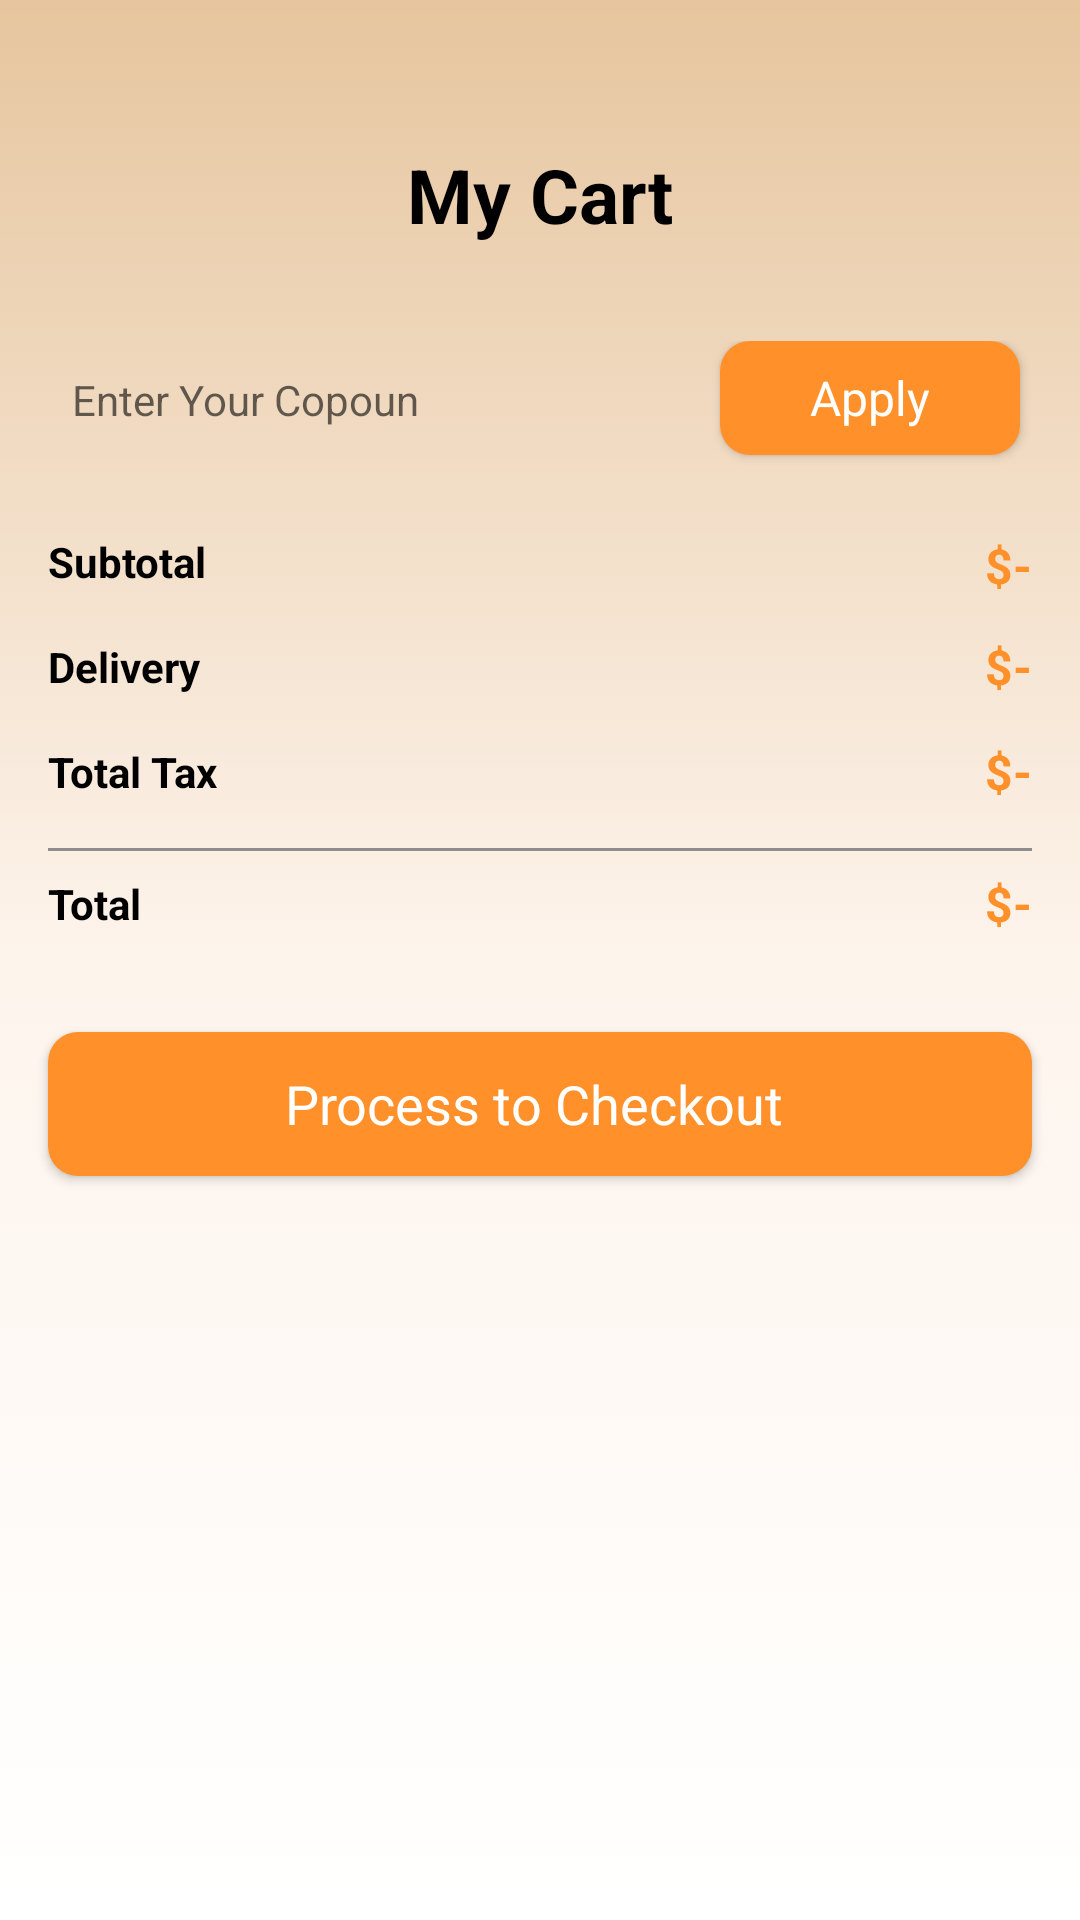

Write the Android layout XML for this screen, with the resource values it uses.
<!-- AndroidManifest.xml: application theme Theme.CoffeeGoAndroid -->
<!-- res/layout/activity_cart.xml -->
<?xml version="1.0" encoding="utf-8"?>
<androidx.constraintlayout.widget.ConstraintLayout xmlns:android="http://schemas.android.com/apk/res/android"
    xmlns:app="http://schemas.android.com/apk/res-auto"
    xmlns:tools="http://schemas.android.com/tools"
    android:layout_width="match_parent"
    android:layout_height="match_parent"
    android:background="@drawable/light_gradient"
    tools:context=".Activity.CartActivity">


    <ScrollView
        android:layout_width="match_parent"
        android:layout_height="match_parent">

        <LinearLayout
            android:layout_width="match_parent"
            android:layout_height="wrap_content"
            android:orientation="vertical">

            <androidx.constraintlayout.widget.ConstraintLayout
                android:layout_width="match_parent"
                android:layout_height="match_parent"
                android:paddingTop="48dp">

                <ImageView
                    android:id="@+id/backButton"
                    android:layout_width="wrap_content"
                    android:layout_height="wrap_content"
                    android:layout_marginStart="16dp"
                    android:src="@drawable/back2"
                    app:layout_constraintStart_toStartOf="parent"
                    app:layout_constraintTop_toTopOf="parent" />


                <TextView
                    android:layout_width="wrap_content"
                    android:layout_height="wrap_content"
                    android:text="My Cart"
                    android:textStyle="bold"
                    android:textColor="@color/black"
                    android:textSize="25sp"
                    app:layout_constraintBottom_toBottomOf="parent"
                    app:layout_constraintEnd_toEndOf="parent"
                    app:layout_constraintStart_toStartOf="parent"
                    app:layout_constraintTop_toTopOf="@+id/imageView" />
            </androidx.constraintlayout.widget.ConstraintLayout>


            <androidx.recyclerview.widget.RecyclerView
                android:id="@+id/cartView"
                android:layout_width="match_parent"
                android:layout_height="wrap_content"
                android:layout_margin="16dp"/>


            <LinearLayout
                android:layout_width="match_parent"
                android:layout_height="48dp"
                android:elevation="3dp"
                android:layout_marginStart="16dp"
                android:layout_marginEnd="16dp"
                android:background="@drawable/white_bg"
                android:orientation="horizontal">
                
                
                <EditText
                    android:id="@+id/copounEditText"
                    android:layout_width="wrap_content"
                    android:layout_height="wrap_content"
                    android:layout_weight="1"
                    android:ems="10"
                    android:textSize="14sp"
                    android:inputType="text"
                    android:hint="Enter Your Copoun"
                    android:paddingStart="8dp"
                    android:background="#00ffffff"/>

                <androidx.appcompat.widget.AppCompatButton
                    android:id="@+id/applyCopounButton"
                    style="@android:style/Widget.Button"
                    android:layout_width="100dp"
                    android:layout_height="38dp"
                    android:textColor="@color/white"
                    android:layout_marginEnd="4dp"
                    android:textSize="16sp"
                    android:text="Apply"
                    android:background="@drawable/orange_bg"/>
            </LinearLayout>


            <androidx.constraintlayout.widget.ConstraintLayout
                android:layout_width="match_parent"
                android:layout_height="match_parent"
                android:layout_margin="16dp">

                <TextView
                    android:id="@+id/textView"
                    android:layout_width="wrap_content"
                    android:layout_height="wrap_content"
                    android:text="Subtotal"
                    android:textColor="@color/black"
                    android:textStyle="bold"
                    app:layout_constraintStart_toStartOf="parent"
                    app:layout_constraintTop_toTopOf="parent" />

                <TextView
                    android:id="@+id/totalFeeText"
                    android:layout_width="wrap_content"
                    android:layout_height="wrap_content"
                    android:text="$-"
                    android:textColor="@color/orange"
                    android:textSize="16sp"
                    android:textStyle="bold"
                    app:layout_constraintEnd_toEndOf="parent"
                    app:layout_constraintTop_toTopOf="parent" />

                <TextView
                    android:id="@+id/textView2"
                    android:layout_width="wrap_content"
                    android:layout_height="wrap_content"
                    android:layout_marginTop="16dp"
                    android:text="Delivery"
                    android:textColor="@color/black"
                    android:textStyle="bold"
                    app:layout_constraintStart_toStartOf="parent"
                    app:layout_constraintTop_toBottomOf="@+id/textView" />

                <TextView
                    android:id="@+id/deliveryText"
                    android:layout_width="wrap_content"
                    android:layout_height="wrap_content"
                    android:text="$-"
                    android:textColor="@color/orange"
                    android:textSize="16sp"
                    android:textStyle="bold"
                    app:layout_constraintBottom_toBottomOf="@+id/textView2"
                    app:layout_constraintEnd_toEndOf="parent"
                    app:layout_constraintTop_toTopOf="@+id/textView2" />


                <TextView
                    android:id="@+id/textView5"
                    android:layout_width="wrap_content"
                    android:layout_height="wrap_content"
                    android:layout_marginTop="16dp"
                    android:text="Total Tax"
                    android:textColor="@color/black"
                    android:textStyle="bold"
                    app:layout_constraintStart_toStartOf="parent"
                    app:layout_constraintTop_toBottomOf="@+id/textView2" />


                <TextView
                    android:id="@+id/taxText"
                    android:layout_width="wrap_content"
                    android:layout_height="wrap_content"
                    android:text="$-"
                    android:textColor="@color/orange"
                    android:textSize="16sp"
                    android:textStyle="bold"
                    app:layout_constraintBottom_toBottomOf="@+id/textView5"
                    app:layout_constraintEnd_toEndOf="parent"
                    app:layout_constraintTop_toTopOf="@+id/textView5" />


                <View
                    android:id="@+id/view"
                    android:layout_width="wrap_content"
                    android:layout_height="1dp"
                    android:layout_marginTop="16dp"
                    android:background="@color/grey"
                    app:layout_constraintEnd_toEndOf="parent"
                    app:layout_constraintStart_toStartOf="parent"
                    app:layout_constraintTop_toBottomOf="@+id/textView5" />


                <TextView
                    android:id="@+id/textView7"
                    android:layout_width="wrap_content"
                    android:layout_height="wrap_content"
                    android:layout_marginTop="8dp"
                    android:text="Total"
                    android:textColor="@color/black"
                    android:textStyle="bold"
                    app:layout_constraintStart_toStartOf="parent"
                    app:layout_constraintTop_toBottomOf="@+id/view" />

                <TextView
                    android:id="@+id/totalText"
                    android:layout_width="wrap_content"
                    android:layout_height="wrap_content"
                    android:text="$-"
                    android:textColor="@color/orange"
                    android:textSize="16sp"
                    android:textStyle="bold"
                    app:layout_constraintBottom_toBottomOf="@+id/textView7"
                    app:layout_constraintEnd_toEndOf="parent"
                    app:layout_constraintTop_toTopOf="@+id/textView7" />


            </androidx.constraintlayout.widget.ConstraintLayout>

            <androidx.appcompat.widget.AppCompatButton
                android:id="@+id/checkoutButton"
                style="@android:style/Widget.Button"
                android:layout_width="match_parent"
                android:layout_height="wrap_content"
                android:background="@drawable/orange_bg"
                android:textColor="@color/white"
                android:textSize="18sp"
                android:layout_margin="16sp"
                android:text="Process to Checkout "/>



        </LinearLayout>
    </ScrollView>

</androidx.constraintlayout.widget.ConstraintLayout>
<!-- resources referenced by this layout -->
<resources>
  <color name="black">#FF000000</color>
  <color name="grey">#8d8d8d</color>
  <color name="orange">#ff902a</color>
  <color name="white">#FFFFFFFF</color>
  <!-- drawable light_gradient (drawable) -->
  <?xml version="1.0" encoding="utf-8"?>
  <selector xmlns:android="http://schemas.android.com/apk/res/android">
  
      <item>
          <shape android:shape="rectangle">
              <gradient android:startColor="@color/white"
                  android:endColor="@color/lightorange"
                  android:centerColor="#fdf4ec"
                  android:angle="90" />
          </shape>
      </item>
  
  </selector>
  <!-- drawable orange_bg (drawable) -->
  <?xml version="1.0" encoding="utf-8"?>
  <selector xmlns:android="http://schemas.android.com/apk/res/android">
  
      <item>
          <shape android:shape="rectangle">
              <solid android:color="@color/orange"/>
              <corners android:radius="10dp"/>
          </shape>
      </item>
  
  </selector>
  <style name="Theme.CoffeeGoAndroid" parent="Base.Theme.CoffeeGoAndroid" />
  <color name="lightorange">#e6c59e</color>
  <style name="Base.Theme.CoffeeGoAndroid" parent="Theme.MaterialComponents.DayNight.NoActionBar">
          
          
      </style>
</resources>
